Run: headless pygame with SDL's dummy video driver; simulated clock (each Clock.tick advances the game by its frame time, no real sleeping); random seed 0; keys injected as events and as key.get_pressed() state; no mouse input.
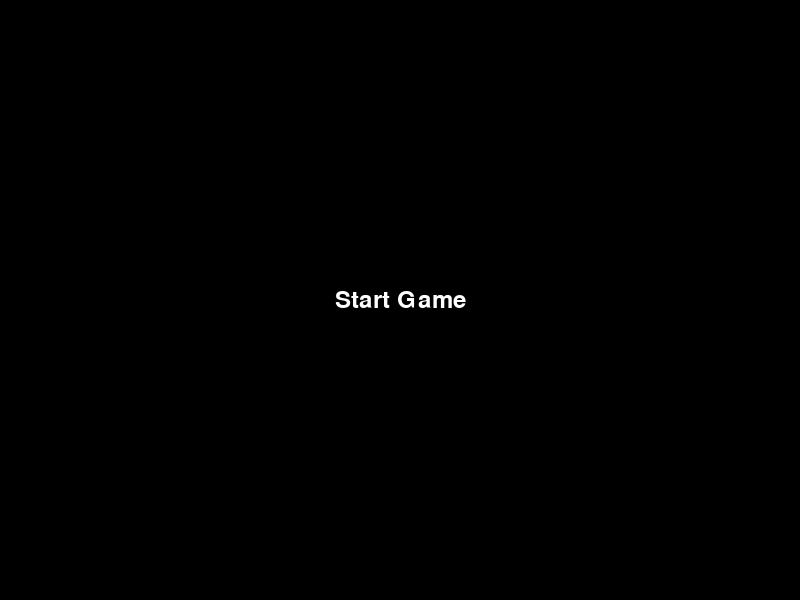
Frame 1 of 4 · flips 1–60 · no input
Frame 2 of 4 · flips 61–180 · tapped SPACE, RETURN · held RIGHT (→), D · screen unchanged from frame 1, image omitted
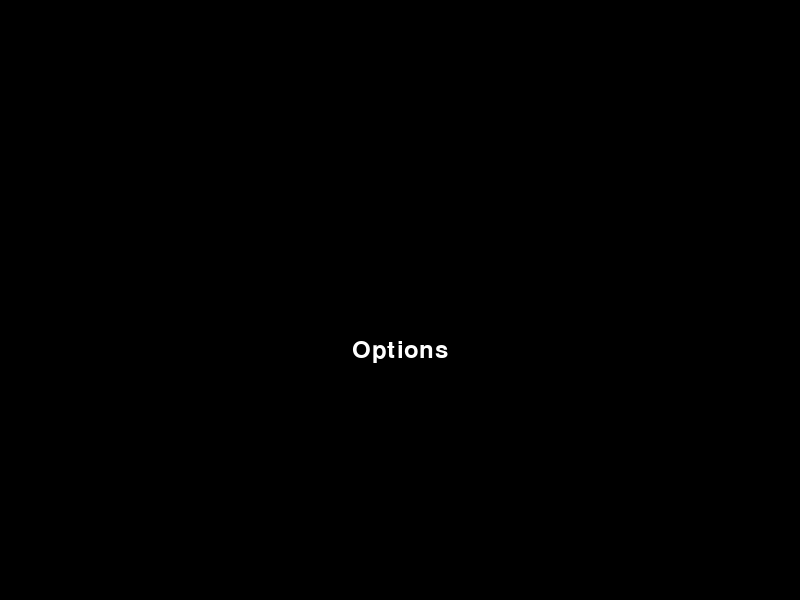
Frame 3 of 4 · flips 181–300 · held DOWN (↓), S
Frame 4 of 4 · flips 301–420 · held LEFT (←), A, UP (↑), W · screen same as frame 1, image omitted

The pygame program that drew these frames:

import pygame
from random import randint

pygame.init()

WIDTH = 800
HEIGHT = 600
WHITE = (255, 255, 255)
BLACK = (0, 0, 0)

class Menu:
    def __init__(self, screen, items, font, font_size, item_spacing=50):
        self.screen = screen
        self.items = items
        self.font = pygame.font.Font(None, font_size)
        self.selected_item = 0
        self.item_spacing = item_spacing

    def draw(self):
        for i, item in enumerate(self.items):
            text = self.font.render(item, True, WHITE if i == self.selected_item else BLACK)
            text_rect = text.get_rect(center=(self.screen.get_width() // 2, self.screen.get_height() // 2 + i * self.item_spacing))
            self.screen.blit(text, text_rect)

    def select(self):
        # Handle the action for the currently selected menu item
        if self.selected_item == 0:
            print("Start Game")
        elif self.selected_item == 1:
            print("Options")
        elif self.selected_item == 2:
            pygame.quit()
            sys.exit()

    def navigate(self, direction):
        # Update the selected menu item based on the direction (1 for down, -1 for up)
        self.selected_item = (self.selected_item + direction) % len(self.items)


def main():
    pygame.init()
    # Display configuration
    screen = pygame.display.set_mode( (WIDTH,HEIGHT) )
    
    pygame.display.set_caption("Final Project")
    background = pygame.Surface(screen.get_size())
    background = background.convert()

    # Draw the background on the screen before the loop to start with a fresh view
    screen.blit(background, (0,0))

    items = ["Start Game", "Options", "Exit"]
    font_size = 36
    menu = Menu(screen, items, None, font_size)

    clock = pygame.time.Clock()
    running = True

    while running:
        clock.tick(30)

        for event in pygame.event.get():
            if event.type == pygame.QUIT:
                running = False
            if event.type == pygame.KEYDOWN:
                if event.key == pygame.K_ESCAPE or event.key == pygame.K_q:
                    running = False
                if event.key == pygame.K_UP:
                    menu.navigate(-1)
                if event.key == pygame.K_DOWN:
                    menu.navigate(1)
                if event.key == pygame.K_RETURN:
                    menu.select()

        screen.fill(BLACK)
        menu.draw()
        pygame.display.flip()
        clock.tick(60)

    pygame.quit()
    sys.exit()

if __name__ == "__main__":
    main()
